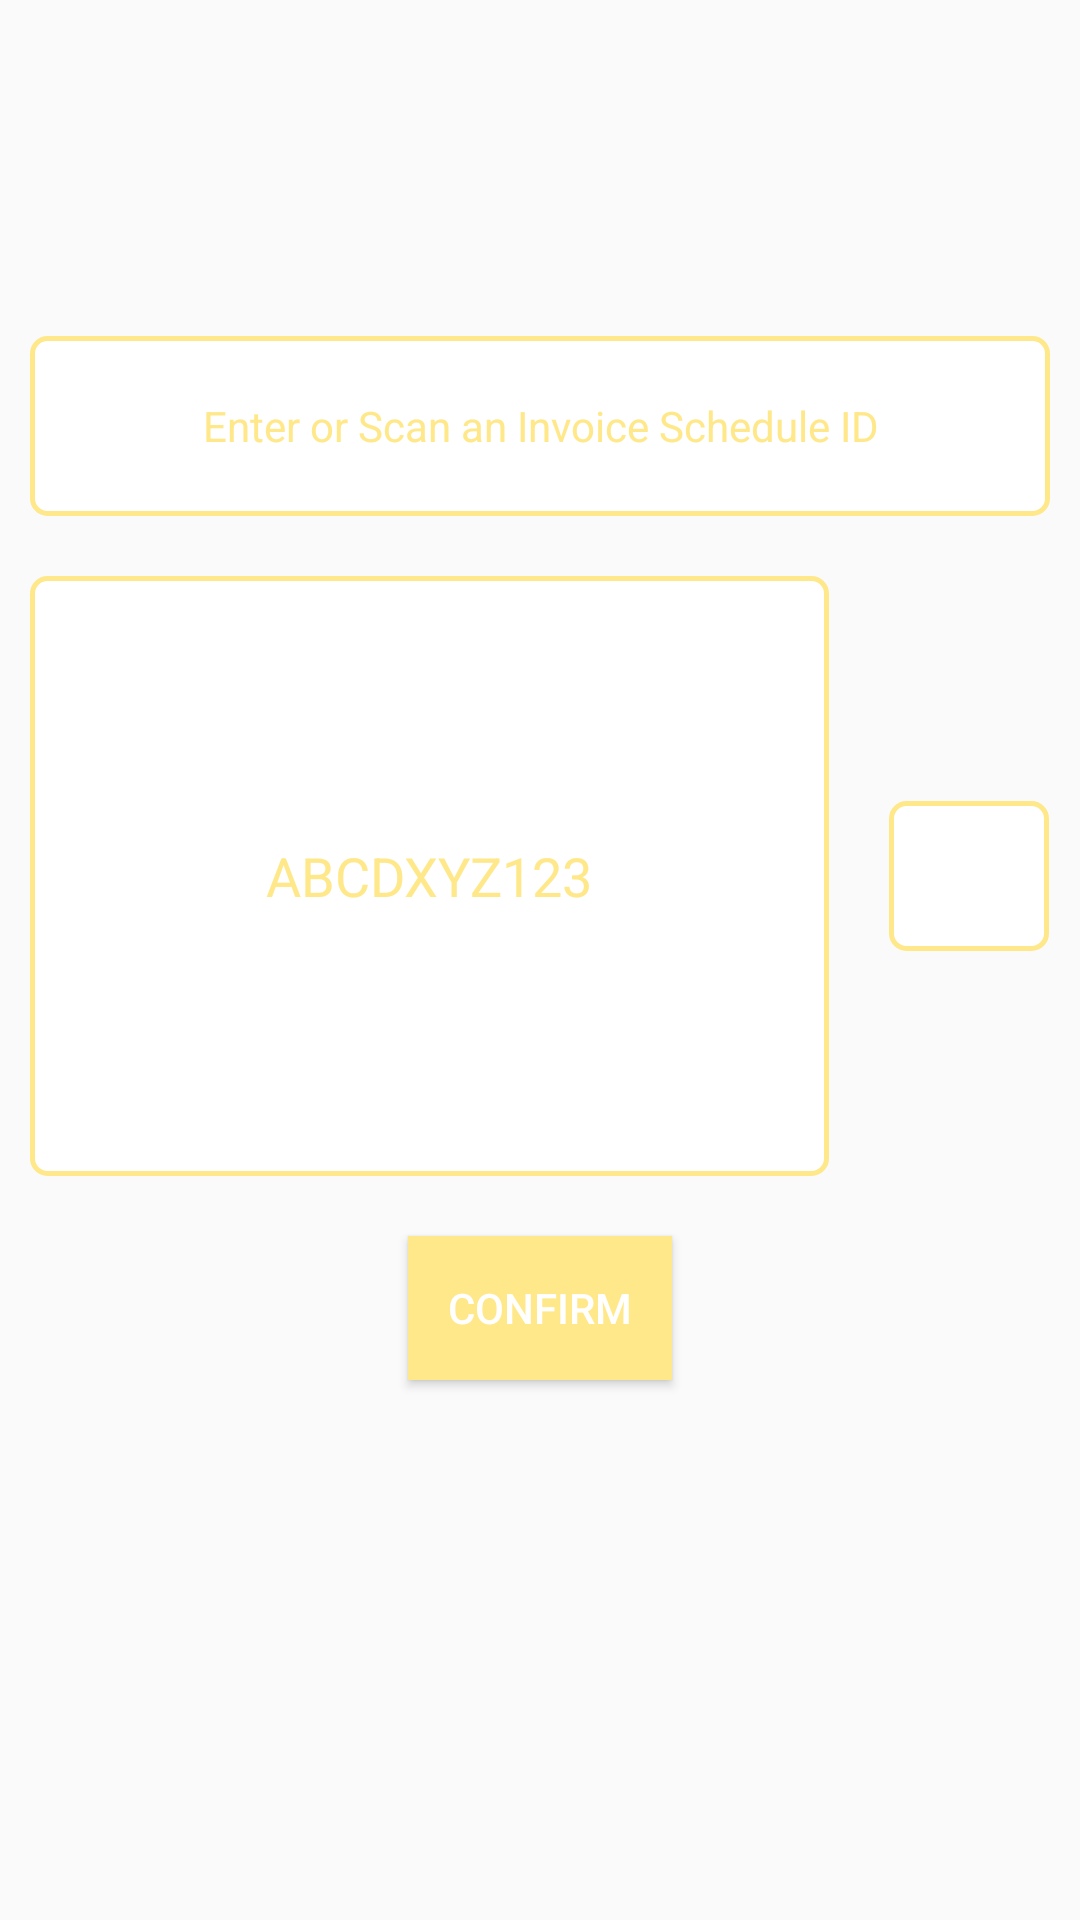

Layout XML and referenced resources for this Android screen:
<!-- AndroidManifest.xml: application theme AppTheme -->
<!-- res/layout/fragment_new_regular_payment.xml -->
<?xml version="1.0" encoding="utf-8"?>
<layout
    xmlns:android="http://schemas.android.com/apk/res/android"
    xmlns:tools="http://schemas.android.com/tools">
    <data>
        <variable
            name="newRegularPaymentPresenter"
            type="com.example.nexgensm.eclairwallet.presenter.NewRegularPaymentPresenter"/>
    </data>
    <LinearLayout
        android:layout_width="match_parent"
        android:layout_height="match_parent"
        android:orientation="vertical"
        android:id="@+id/content_regular"
        >

        <LinearLayout
            android:layout_width="match_parent"
            android:layout_height="0dp"
            android:orientation="vertical"
            android:layout_weight="2"
            android:gravity="center_horizontal|center_vertical">

            <LinearLayout
                android:layout_width="match_parent"
                android:layout_height="60dp"
                android:visibility="invisible"/>

            <TextView
                android:gravity="center_vertical"
                android:textAlignment="center"
                android:layout_margin="10dp"
                android:layout_width="match_parent"
                android:layout_height="60dp"
                android:text="Enter or Scan an Invoice Schedule ID"
                android:textColor="@color/yellow"
                android:background="@drawable/rounded_corner_button"
                />
            <LinearLayout
                android:layout_margin="10dp"
                android:layout_width="match_parent"
                android:layout_height="wrap_content"
                android:gravity="center_horizontal|center_vertical"
               >
                <EditText
                    android:gravity="center_vertical"
                    android:textAlignment="center"
                    android:layout_width="0dp"
                    android:layout_height="200dp"
                    android:layout_weight="1"
                    android:hint="@string/abcdxyz123"
                    android:textColorHint="@color/yellow"
                    android:textColor="@color/yellow"
                    android:background="@drawable/rounded_corner_button"
                    />
                <ImageButton
                    android:id="@+id/camera"
                    android:layout_marginLeft="20dp"
                    android:layout_width="0dp"
                    android:layout_height="50dp"
                    android:layout_weight=".2"
                    android:scaleType="fitXY"
                    android:scaleX="1"
                    android:scaleY="1"
                    android:onClick="@{(v)->newRegularPaymentPresenter.scan()}"
                    android:textColor="@color/yellow"
                    android:src="@drawable/ic_shortcut_camera"
                    android:background="@drawable/rounded_corner_button"
                    />
            </LinearLayout>
            <Button
                android:id="@+id/confirm"
                android:layout_margin="10dp"
                android:layout_width="wrap_content"
                android:layout_height="wrap_content"
                android:text="@string/confirm"
                android:textColor="@color/white"
                android:onClick="@{(v)->newRegularPaymentPresenter.confirm()}"
                android:background="@color/yellow"/>
        </LinearLayout>
        <LinearLayout
            android:layout_width="match_parent"
            android:layout_height="0dp"
            android:layout_weight=".5">

        </LinearLayout>

    </LinearLayout>




</layout>
<!-- resources referenced by this layout -->
<resources>
  <color name="white">#fff</color>
  <color name="yellow">#ffe88a</color>
  <!-- drawable rounded_corner_button (drawable) -->
  <?xml version="1.0" encoding="utf-8"?>
  <shape xmlns:android="http://schemas.android.com/apk/res/android"
      android:shape="rectangle">
    <corners android:radius="5dp" />
    <gradient android:startColor="#FFFFFF"
        android:endColor="#FFFFFF"
        android:angle="270" />
    <stroke android:width="5px"
        android:color="@color/yellow" />
  </shape>
  <string name="abcdxyz123">ABCDXYZ123</string>
  <string name="confirm">Confirm</string>
  <style name="AppTheme" parent="Theme.AppCompat.Light.NoActionBar">
          
          <item name="colorPrimary">@color/colorPrimary</item>
          <item name="colorPrimaryDark">@color/colorPrimaryDark</item>
          <item name="colorAccent">@color/colorAccent</item>
      </style>
  <color name="colorPrimary">#62798c</color>
  <color name="colorPrimaryDark">#516779</color>
  <color name="colorAccent">#ffe88a</color>
</resources>
